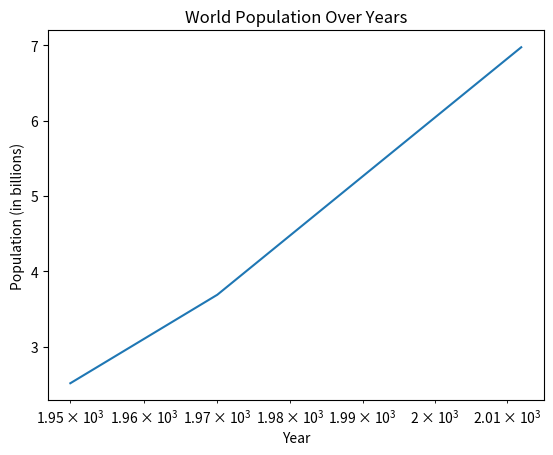
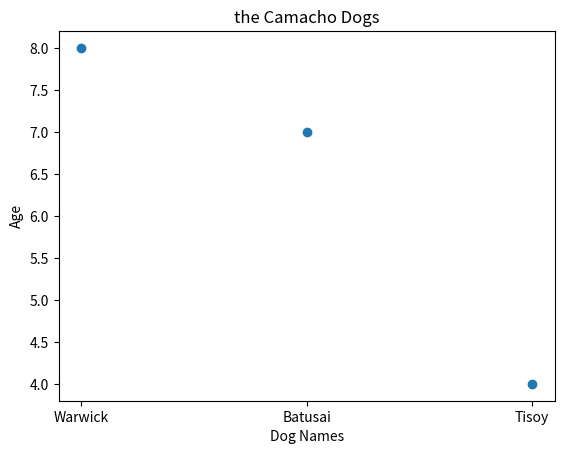
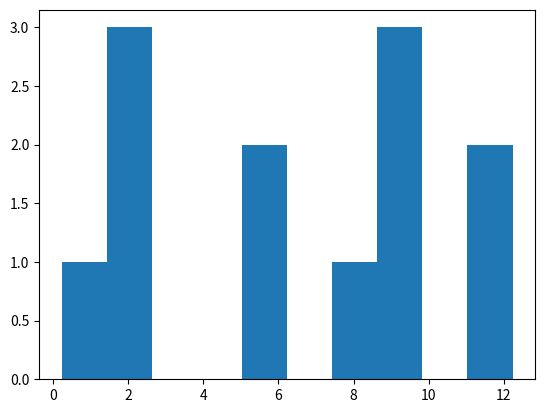

Generate these figures, in order, with matplotlib:
import matplotlib.pyplot as plt

year = [1950, 1970, 1990, 2012]
pop = [2.519, 3.692, 5.263, 6.972]

dogs = ["Warwick", "Batusai", "Tisoy"]
age = [8, 7, 4]

values = [0.23, 2.4, 2.45, 2.56, 5.12, 5.66, 7.77, 8.8, 9.2, 9.12, 11.11, 12.23]

# Plot
plt.plot(year, pop)
plt.xlabel('Year')
plt.xscale('log') # Logarithmic Scale
plt.ylabel('Population (in billions)')
plt.title('World Population Over Years')
plt.show()
plt.clf()

# Scatter
plt.scatter(dogs, age)
plt.xlabel("Dog Names")
plt.ylabel("Age")
plt.title("the Camacho Dogs")
plt.show()
plt.clf()

# Histogram

plt.hist(values) # plt.hist(variable, bins=)
plt.show()
plt.clf()
